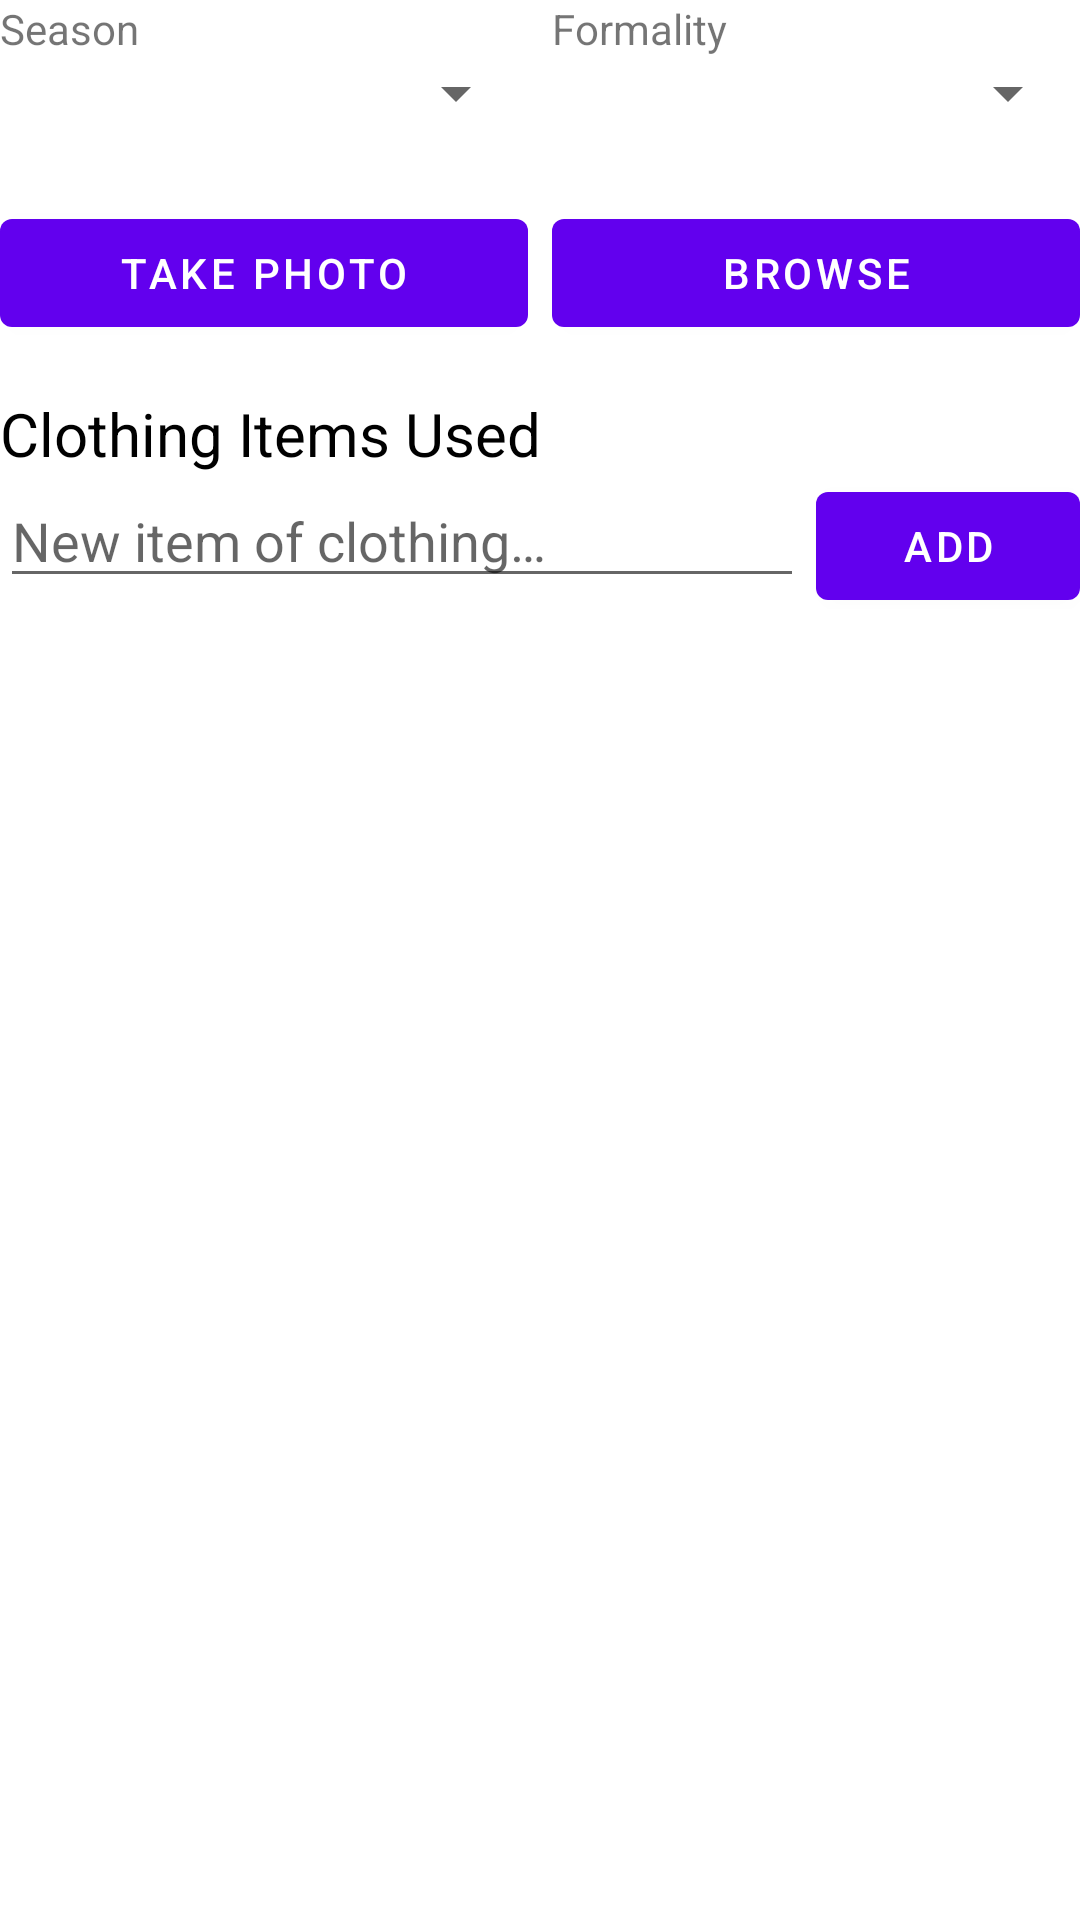

Reconstruct the res/layout file that produces this screen, plus the resources it refers to.
<!-- AndroidManifest.xml: application theme Theme.OutfitSearch -->
<!-- res/layout/fragment_view_outfit.xml -->
<?xml version="1.0" encoding="utf-8"?>
<ScrollView xmlns:android="http://schemas.android.com/apk/res/android"
    xmlns:app="http://schemas.android.com/apk/res-auto"
    xmlns:tools="http://schemas.android.com/tools"
    android:layout_width="match_parent"
    android:layout_height="match_parent"
    app:layout_constraintBottom_toBottomOf="parent"
    android:layout_margin="@dimen/default_margin">

    <LinearLayout
        android:layout_width="match_parent"
        android:layout_height="wrap_content"
        tools:context=".activities.ui.viewoutfit.ViewOutfitFragment"
        android:orientation="vertical"
        android:animateLayoutChanges="true">

        <androidx.constraintlayout.widget.ConstraintLayout
            android:id="@+id/layout_category_spinners"
            android:layout_width="match_parent"
            android:layout_height="match_parent">

            <TextView
                android:id="@+id/season_label"
                android:layout_width="0dp"
                android:layout_height="wrap_content"
                android:layout_marginEnd="4dp"
                android:text="@string/season_label"
                app:layout_constraintEnd_toStartOf="@+id/formality_label"
                app:layout_constraintHorizontal_bias="0.5"
                app:layout_constraintStart_toStartOf="parent"
                app:layout_constraintTop_toTopOf="parent" />

            <TextView
                android:id="@+id/formality_label"
                android:layout_width="0dp"
                android:layout_height="wrap_content"
                android:layout_marginStart="4dp"
                android:text="@string/formality_label"
                app:layout_constraintEnd_toEndOf="parent"
                app:layout_constraintHorizontal_bias="0.5"
                app:layout_constraintStart_toEndOf="@+id/season_label"
                app:layout_constraintTop_toTopOf="@id/season_label" />

            <Spinner
                android:id="@+id/spinner_season"
                android:layout_width="0dp"
                android:layout_height="wrap_content"

                android:layout_marginEnd="4dp"
                app:layout_constraintEnd_toStartOf="@+id/spinner_formality"
                app:layout_constraintHorizontal_bias="0.5"
                app:layout_constraintStart_toStartOf="parent"
                app:layout_constraintTop_toBottomOf="@+id/season_label" />

            <Spinner
                android:id="@+id/spinner_formality"
                android:layout_width="0dp"
                android:layout_height="wrap_content"
                android:layout_marginStart="4dp"
                app:layout_constraintBottom_toBottomOf="@+id/spinner_season"
                app:layout_constraintEnd_toEndOf="parent"
                app:layout_constraintHorizontal_bias="0.5"
                app:layout_constraintStart_toEndOf="@+id/spinner_season"
                app:layout_constraintTop_toTopOf="@+id/spinner_season" />
        </androidx.constraintlayout.widget.ConstraintLayout>

        <ProgressBar
            android:id="@+id/outfit_photo_progress_bar"
            style="?android:attr/progressBarStyleLarge"
            android:layout_width="match_parent"
            android:layout_height="wrap_content"
            android:visibility="gone"
            tools:visibility="visible"
            />

        <ImageView
            android:id="@+id/outfit_photo"
            android:layout_width="wrap_content"
            android:layout_height="wrap_content"
            android:layout_gravity="center_horizontal"
            android:layout_marginTop="8dp"
            android:adjustViewBounds="true"
            android:contentDescription="@string/content_description_outfit_photo"
            app:srcCompat="@drawable/photo_placeholder" />

        <LinearLayout
            android:layout_width="match_parent"
            android:layout_height="wrap_content"
            android:orientation="horizontal"
            android:layout_marginTop="16dp">

            <Button
                android:id="@+id/button_take_photo"
                android:layout_width="0dp"
                android:layout_height="wrap_content"
                android:layout_weight="1"
                android:text="@string/take_photo_button"
                android:layout_marginEnd="4dp"/>

            <Button
                android:id="@+id/button_choose_photo"
                android:layout_width="0dp"
                android:layout_height="wrap_content"
                android:layout_weight="1"
                android:text="@string/browse_button"
                android:layout_marginStart="4dp"
                android:layout_marginBottom="16dp"/>
        </LinearLayout>

        <TextView
            android:id="@+id/textView3"
            android:layout_width="match_parent"
            android:layout_height="wrap_content"
            android:text="@string/clothing_items_used"
            style="@style/subheading"
            />

        <LinearLayout
            android:layout_width="match_parent"
            android:layout_height="match_parent"
            android:orientation="horizontal"
            >

            <AutoCompleteTextView
                android:id="@+id/edit_text_add_item"
                android:layout_width="0dp"
                android:layout_height="wrap_content"
                android:layout_weight="1"
                android:ems="10"
                android:completionThreshold="1"
                android:inputType="textAutoCorrect|textAutoComplete|textCapSentences"
                android:hint="@string/new_item_of_clothing_hint"
                android:layout_marginEnd="4dp"/>

            <Button
                android:id="@+id/button_add_item"
                android:layout_width="wrap_content"
                android:layout_height="wrap_content"
                android:text="@string/add_button"
                android:layout_gravity="bottom"/>
        </LinearLayout>

        <androidx.recyclerview.widget.RecyclerView
            android:id="@+id/recyclerview_clothing_items"
            android:layout_width="match_parent"
            android:layout_height="match_parent"
            android:nestedScrollingEnabled="false"
            tools:itemCount="5"
            tools:listitem="@layout/recyclerview_item_clothing_item"
            android:layout_marginBottom="48dp"
            android:layout_marginTop="16dp"
            />

        <EditText
            android:id="@+id/dialog_edit_text"
            android:layout_width="match_parent"
            android:layout_height="wrap_content"
            android:ems="10"
            android:inputType="textCapSentences|textAutoCorrect"
            android:layout_marginEnd="8dp"
            android:layout_marginStart="8dp"
            android:visibility="gone"/>

    </LinearLayout>
</ScrollView>
<!-- res/layout/recyclerview_item_clothing_item.xml (included above) -->
<?xml version="1.0" encoding="utf-8"?>
<androidx.constraintlayout.widget.ConstraintLayout xmlns:android="http://schemas.android.com/apk/res/android"
    xmlns:app="http://schemas.android.com/apk/res-auto"
    android:layout_width="match_parent"
    android:layout_height="wrap_content"
    xmlns:tools="http://schemas.android.com/tools"
    android:layout_marginTop="4dp"
    android:layout_marginEnd="4dp">

    <TextView
        android:id="@+id/text_view_item_name"
        style="@style/mediumText"
        android:layout_width="0dp"
        android:layout_height="wrap_content"
        android:layout_marginStart="4dp"
        android:layout_marginEnd="4dp"
        app:layout_constraintBottom_toBottomOf="parent"
        app:layout_constraintEnd_toStartOf="@+id/button_delete_item"
        app:layout_constraintHorizontal_bias="0.5"
        app:layout_constraintStart_toStartOf="parent"
        app:layout_constraintTop_toTopOf="parent"

        tools:text="Green velvet shirt" />

    <ImageView
        android:id="@+id/button_delete_item"
        android:layout_width="wrap_content"
        android:layout_height="wrap_content"
        android:layout_marginEnd="4dp"
        android:contentDescription="@string/delete_button"
        app:layout_constraintBottom_toBottomOf="@+id/text_view_item_name"
        app:layout_constraintEnd_toEndOf="parent"
        app:layout_constraintHorizontal_bias="0.5"
        app:layout_constraintStart_toEndOf="@+id/text_view_item_name"
        app:layout_constraintTop_toTopOf="@+id/text_view_item_name"
        app:srcCompat="@drawable/bin_icon_24" />

    <View
        android:id="@+id/divider"
        android:layout_width="match_parent"
        android:layout_height="1dp"
        android:layout_marginStart="4dp"
        android:layout_marginTop="4dp"
        android:background="?android:attr/listDivider"
        app:layout_constraintEnd_toEndOf="parent"
        app:layout_constraintStart_toStartOf="parent"
        app:layout_constraintTop_toBottomOf="@id/text_view_item_name" />
</androidx.constraintlayout.widget.ConstraintLayout>
<!-- resources referenced by this layout -->
<resources>
  <dimen name="default_margin">16dp</dimen>
  <!-- drawable photo_placeholder (drawable) -->
  <?xml version="1.0" encoding="utf-8"?>
  <layer-list xmlns:android="http://schemas.android.com/apk/res/android">
      <item>
          <shape android:shape="rectangle">
              <solid android:color="#cccccc"/>
              <stroke android:color="#000000" android:width="0dp"/>
              <size android:height="3000dp" android:width="2000dp"/>
          </shape>
      </item>
      <item android:drawable="@drawable/camera_icon_24"
          android:top="900dp"
          android:bottom="900dp"
          android:start="400dp"
          android:end="400dp">
      </item>
  </layer-list>
  <string name="add_button">Add</string>
  <string name="browse_button">Browse</string>
  <string name="clothing_items_used">Clothing Items Used</string>
  <string name="content_description_outfit_photo">Photo of outfit</string>
  <string name="delete_button">Delete button</string>
  <string name="formality_label">Formality</string>
  <string name="new_item_of_clothing_hint">New item of clothing…</string>
  <string name="season_label">Season</string>
  <string name="take_photo_button">Take Photo</string>
  <style name="subheading">
          <item name="android:textSize">20sp</item>
          <item name="android:textColor">@color/primaryText</item>
      </style>
  <style name="Theme.OutfitSearch" parent="Theme.MaterialComponents.DayNight.DarkActionBar">
          
          <item name="colorPrimary">@color/purple_500</item>
          <item name="colorPrimaryVariant">@color/purple_700</item>
          <item name="colorOnPrimary">@color/white</item>
          
          <item name="colorSecondary">@color/teal_200</item>
          <item name="colorSecondaryVariant">@color/teal_700</item>
          <item name="colorOnSecondary">@color/black</item>
          
          <item name="android:statusBarColor" tools:targetApi="l">?attr/colorPrimaryVariant</item>
          
      </style>
  <color name="primaryText">#000000</color>
  <color name="purple_500">#FF6200EE</color>
  <color name="purple_700">#FF3700B3</color>
  <color name="white">#FFFFFFFF</color>
  <color name="teal_200">#FF03DAC5</color>
  <color name="teal_700">#FF018786</color>
  <color name="black">#FF000000</color>
</resources>
